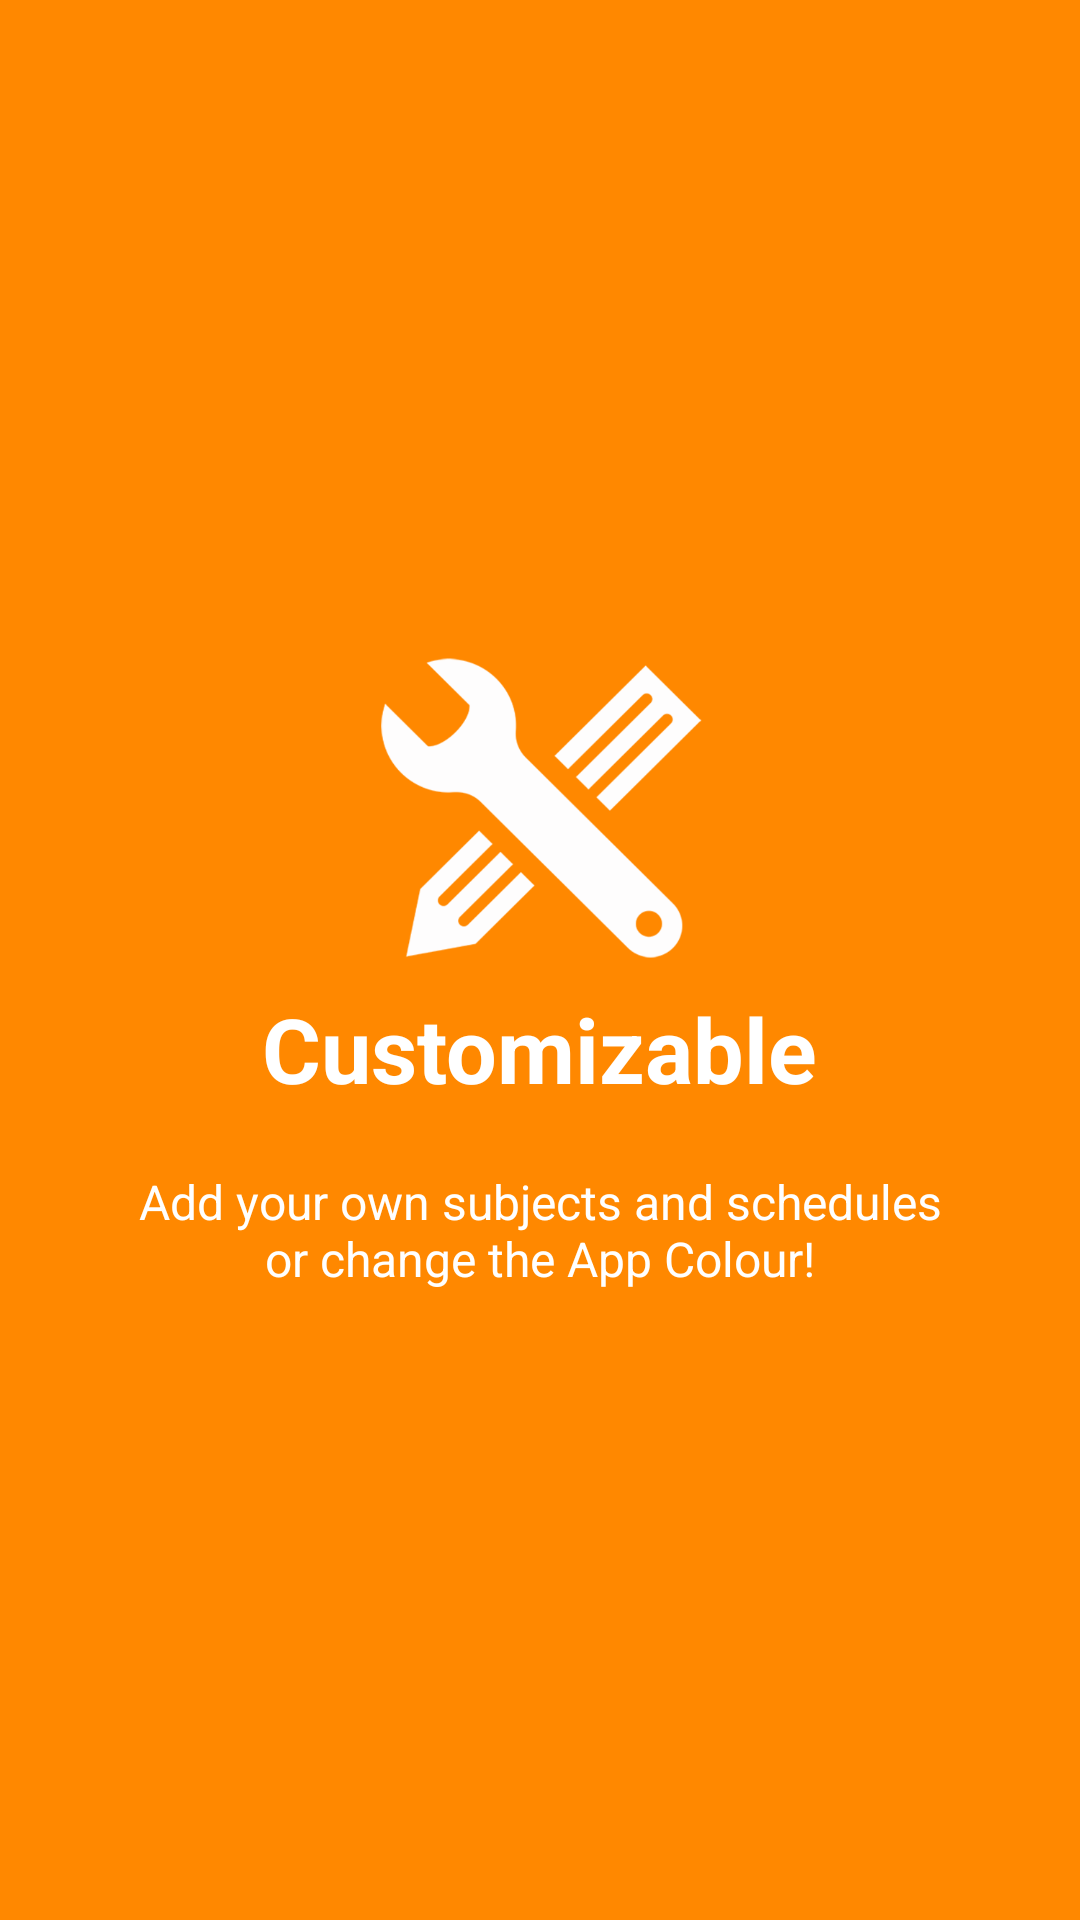

Reconstruct the res/layout file that produces this screen, plus the resources it refers to.
<!-- AndroidManifest.xml: application theme AppTheme -->
<!-- res/layout/welcome_slide4.xml -->
<?xml version="1.0" encoding="utf-8"?>
<RelativeLayout xmlns:android="http://schemas.android.com/apk/res/android"
    android:layout_width="match_parent"
    android:layout_height="match_parent"
    android:background="@color/color_orange">

    <LinearLayout
        android:layout_width="wrap_content"
        android:layout_height="wrap_content"
        android:layout_centerInParent="true"
        android:gravity="center_horizontal"
        android:orientation="vertical">

        <ImageView
            android:layout_width="@dimen/img_width_height"
            android:layout_height="@dimen/img_width_height"
            android:src="@drawable/ic_travel" />

        <TextView
            android:layout_width="wrap_content"
            android:layout_height="wrap_content"
            android:text="@string/slide_4_title"
            android:textColor="@android:color/white"
            android:textSize="@dimen/slide_title"
            android:textStyle="bold" />

        <TextView
            android:layout_width="wrap_content"
            android:layout_height="wrap_content"
            android:layout_marginTop="20dp"
            android:paddingLeft="@dimen/desc_padding"
            android:paddingRight="@dimen/desc_padding"
            android:text="@string/slide_4_desc"
            android:textAlignment="center"
            android:textColor="@android:color/white"
            android:textSize="@dimen/slide_desc" />

    </LinearLayout>

</RelativeLayout>
<!-- resources referenced by this layout -->
<resources>
  <color name="color_orange">#ff8800</color>
  <dimen name="desc_padding">40dp</dimen>
  <dimen name="img_width_height">120dp</dimen>
  <dimen name="slide_desc">16dp</dimen>
  <dimen name="slide_title">30dp</dimen>
  <!-- drawable ic_travel: png bitmap (drawable-xxxhdpi, 27532 bytes) -->
  <string name="slide_4_desc">Add your own subjects and schedules or change the App Colour!</string>
  <string name="slide_4_title">Customizable</string>
  <style name="AppTheme" parent="Theme.AppCompat.Light.DarkActionBar">
          
          <item name="colorPrimary">@color/colorPrimary</item>
          <item name="colorPrimaryDark">@color/colorPrimaryDark</item>
          <item name="colorAccent">@color/colorAccent</item>
      </style>
  <color name="colorPrimary">#2c3e50</color>
  <color name="colorPrimaryDark">#2c3e50</color>
  <color name="colorAccent">#2c3e50</color>
</resources>
